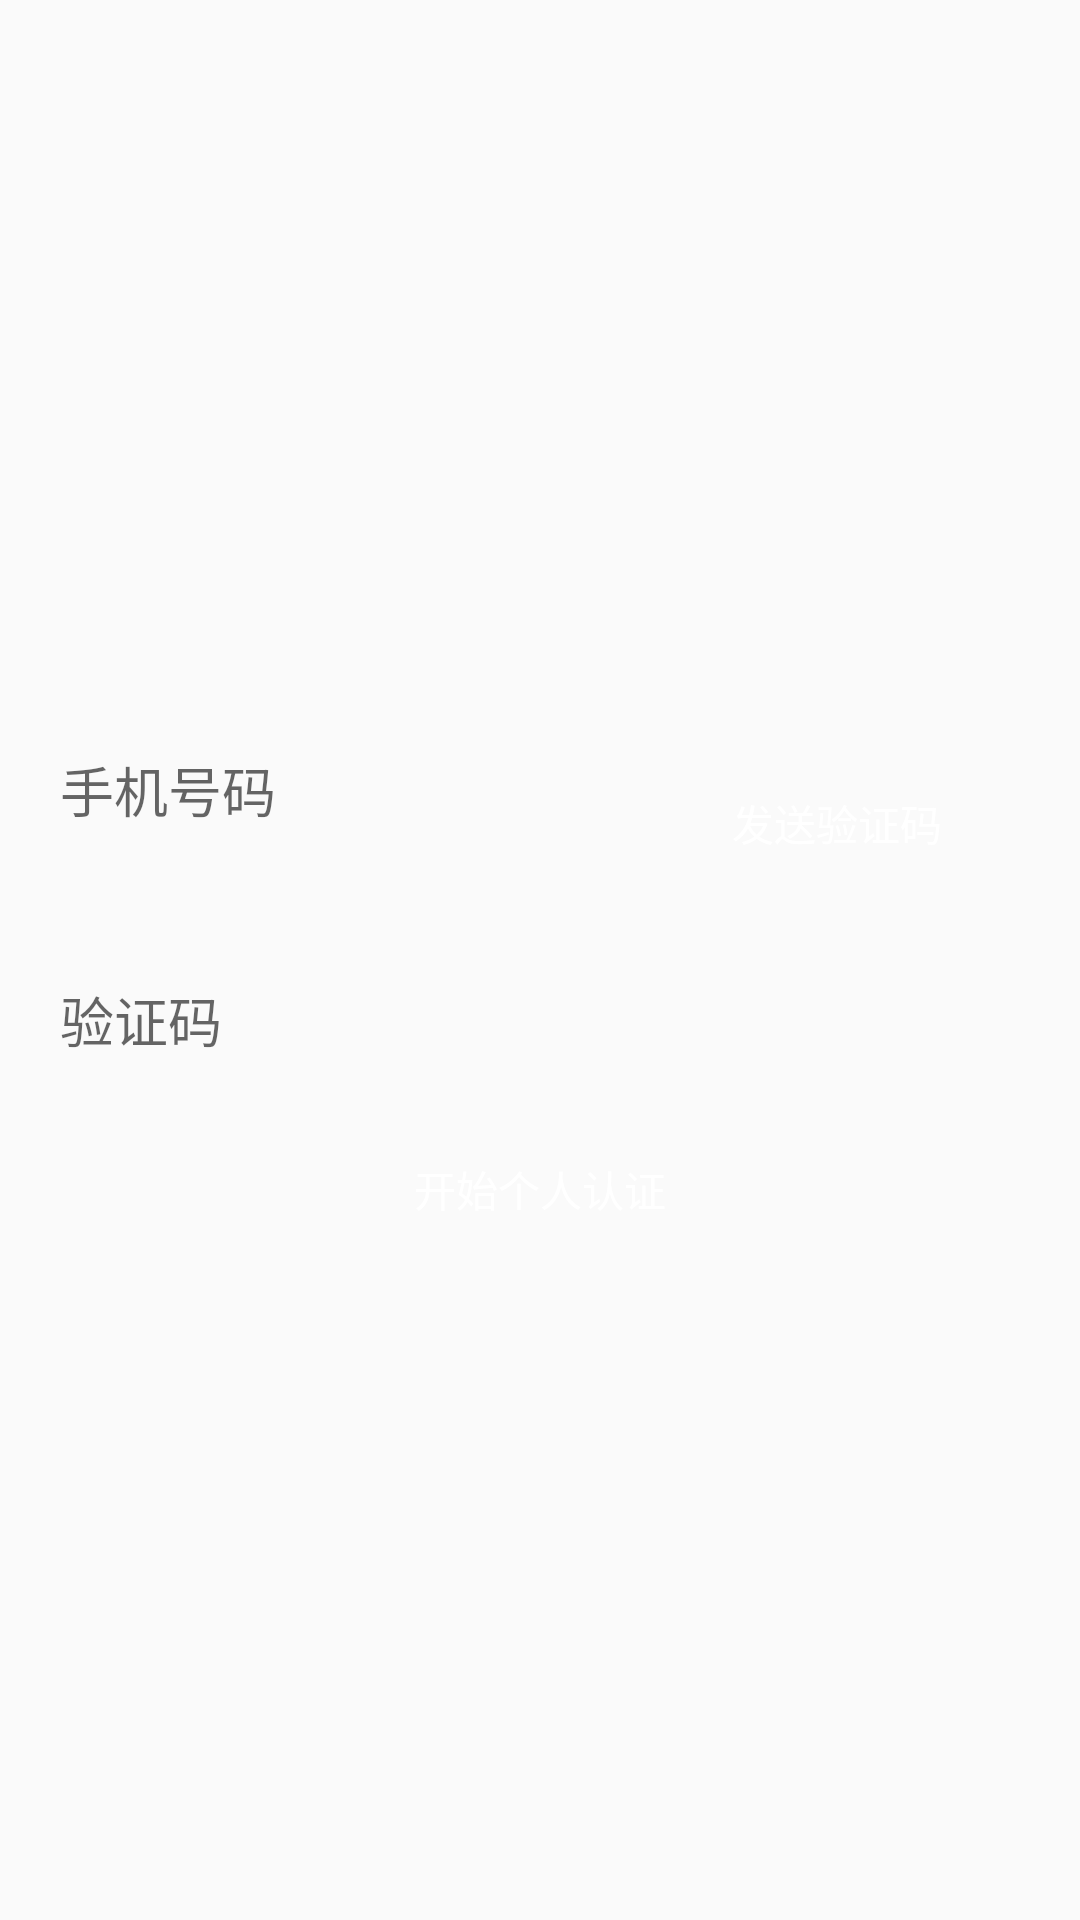

Write the Android layout XML for this screen, with the resource values it uses.
<!-- AndroidManifest.xml: application theme AppTheme -->
<!-- res/layout/activity_message.xml -->
<?xml version="1.0" encoding="utf-8"?>
<LinearLayout xmlns:android="http://schemas.android.com/apk/res/android"
    xmlns:app="http://schemas.android.com/apk/res-auto"
    android:layout_width="match_parent"
    android:layout_height="match_parent"
    android:gravity="center"
    android:orientation="vertical"
    android:padding="10dp"
    android:weightSum="1">


    <LinearLayout
        android:layout_width="match_parent"
        android:layout_height="88dp"
        android:orientation="horizontal"
        android:weightSum="1">


        <EditText
            android:id="@+id/et_phone"
            android:layout_width="144dp"
            android:layout_height="match_parent"
            android:background="@drawable/edittext_bg"
            android:hint="手机号码"
            android:paddingLeft="10dp"
            android:layout_weight="0.75" />

        <Button
            android:id="@+id/btn_sendMessage"
            android:layout_width="wrap_content"
            android:layout_height="29dp"
            android:layout_marginTop="10dp"
            android:background="@drawable/button_bg"
            android:text="发送验证码"
            android:textColor="@android:color/white" />
    </LinearLayout>

    <EditText
        android:id="@+id/et_messagecode"
        android:layout_width="match_parent"
        android:layout_height="45dp"
        android:layout_marginTop="10dp"
        android:background="@drawable/edittext_bg"
        android:hint="验证码"
        android:inputType="number"
        android:paddingLeft="10dp" />


    <Button
        android:id="@+id/btn_authentication"
        android:layout_width="match_parent"
        android:layout_height="wrap_content"
        android:layout_marginTop="10dp"
        android:background="@drawable/button_bg"
        android:text="开始个人认证"
        android:textColor="@android:color/white" />


</LinearLayout>
<!-- resources referenced by this layout -->
<resources>
  <style name="AppTheme" parent="Theme.AppCompat.Light.DarkActionBar">
          
          <item name="colorPrimary">@color/colorPrimary</item>
          <item name="colorPrimaryDark">@color/colorPrimaryDark</item>
          <item name="colorAccent">@color/colorAccent</item>
      </style>
  <!-- not gathered from this repository: default colours our renderer supplied (Android Studio template values) -->
  <color name="colorPrimary">#FF6200EE</color>
  <color name="colorPrimaryDark">#FF3700B3</color>
  <color name="colorAccent">#FF03DAC5</color>
</resources>
